Labelled photos from "images", an image-classification folder in dhruvp/wbc-classification. The possible labels are: eosinophil, lymphocyte, monocyte, neutrophil.

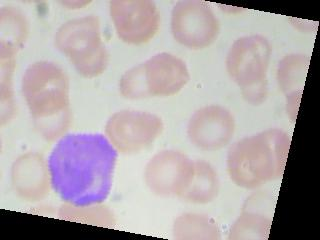
Label: lymphocyte

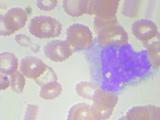
Label: monocyte

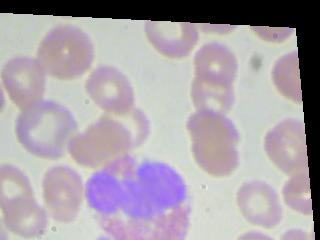
Label: eosinophil

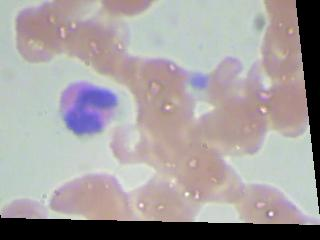
Label: eosinophil

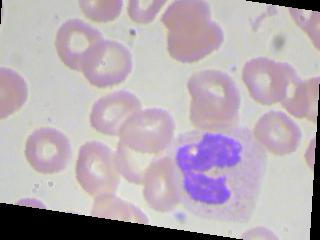
Label: neutrophil

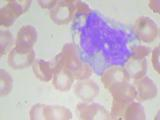
Label: monocyte
